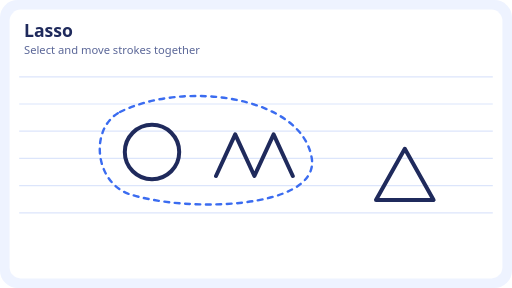
t = 0.00 s
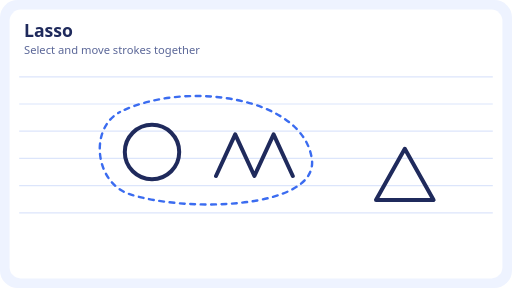
t = 1.05 s
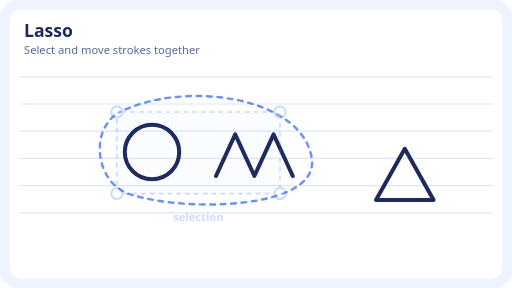
t = 2.28 s
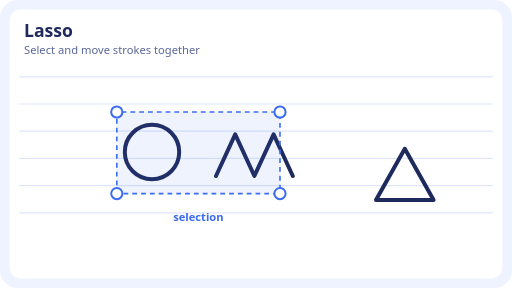
t = 3.50 s
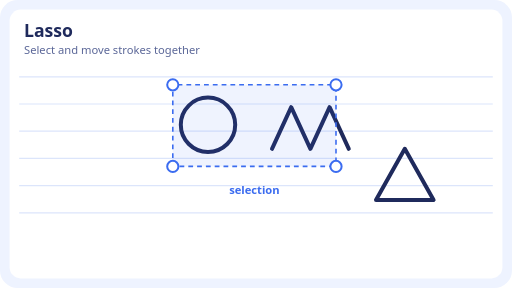
t = 4.62 s
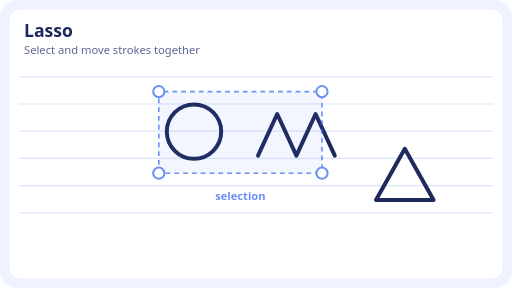
t = 5.78 s

The animated SVG that drew these frames (rendered in a browser with its animation timeline set to each time). Animation: 6 SMIL elements (animate=4,animateTransform=2); one cycle of 7.00 s, repeats indefinitely.

<svg xmlns="http://www.w3.org/2000/svg" viewBox="0 0 640 360" width="640" height="360" role="img" aria-label="Lasso: Select and move strokes together"><rect width="640" height="360" rx="22" fill="#EEF3FF"/><rect x="12" y="12" width="616" height="336" rx="14" fill="#FFFFFF"/><path d="M24 96H616" stroke="#DCE5FB" stroke-width="1.5"/><path d="M24 130H616" stroke="#DCE5FB" stroke-width="1.5"/><path d="M24 164H616" stroke="#DCE5FB" stroke-width="1.5"/><path d="M24 198H616" stroke="#DCE5FB" stroke-width="1.5"/><path d="M24 232H616" stroke="#DCE5FB" stroke-width="1.5"/><path d="M24 266H616" stroke="#DCE5FB" stroke-width="1.5"/><text x="30" y="46" font-family="system-ui,-apple-system,'Segoe UI',Roboto,sans-serif" font-size="22" font-weight="700" fill="#1F2A5C">Lasso</text><text x="30" y="68" font-family="system-ui,-apple-system,'Segoe UI',Roboto,sans-serif" font-size="14" fill="#5B6798">Select and move strokes together</text><path d="M470 250l36-64 36 64z" fill="none" stroke="#1F2A5C" stroke-width="5" stroke-linejoin="round"/><g><animate attributeName="opacity" values="1;1" keyTimes="0;1" dur="7s" repeatCount="indefinite"/><animateTransform attributeName="transform" type="translate" additive="replace" values="0 0;0 0;0 0;70 -34;70 -34;0 0;0 0" keyTimes="0;0.4;0.5;0.66;0.8;0.9;1" dur="7s" repeatCount="indefinite"/><g fill="none" stroke="#1F2A5C" stroke-width="5" stroke-linecap="round" stroke-linejoin="round"><circle cx="190" cy="190" r="34"/><path d="M270 220l24-52 24 52 24-52 24 52"/></g></g><path d="M150 140C230 100 380 120 390 200C396 262 230 266 160 242C118 226 112 160 150 140Z" fill="none" stroke="#3B6CF0" stroke-width="3" stroke-linecap="round" stroke-dasharray="6 7" opacity="0"><animate attributeName="stroke-dashoffset" values="0;-26" dur="0.6s" repeatCount="indefinite"/><animate attributeName="opacity" values="0;1;1;0;0" keyTimes="0;0;0.3;0.4;1" dur="7s" repeatCount="indefinite"/></path><g opacity="0"><animate attributeName="opacity" values="0;0;1;1;0;0" keyTimes="0;0.3;0.4;0.8;0.9;1" dur="7s" repeatCount="indefinite"/><animateTransform attributeName="transform" type="translate" values="0 0;0 0;0 0;70 -34;70 -34;0 0;0 0" keyTimes="0;0.4;0.5;0.66;0.8;0.9;1" dur="7s" repeatCount="indefinite"/><rect x="146" y="140" width="204" height="102" rx="6" fill="#3B6CF0" fill-opacity=".08" stroke="#3B6CF0" stroke-width="2" stroke-dasharray="6 5"/><circle cx="146" cy="140" r="7" fill="#fff" stroke="#3B6CF0" stroke-width="2.5"/><circle cx="350" cy="140" r="7" fill="#fff" stroke="#3B6CF0" stroke-width="2.5"/><circle cx="146" cy="242" r="7" fill="#fff" stroke="#3B6CF0" stroke-width="2.5"/><circle cx="350" cy="242" r="7" fill="#fff" stroke="#3B6CF0" stroke-width="2.5"/><text x="248" y="262" font-family="system-ui,-apple-system,'Segoe UI',Roboto,sans-serif" font-size="14" font-weight="600" fill="#3B6CF0" text-anchor="middle" dy="14">selection</text></g></svg>
